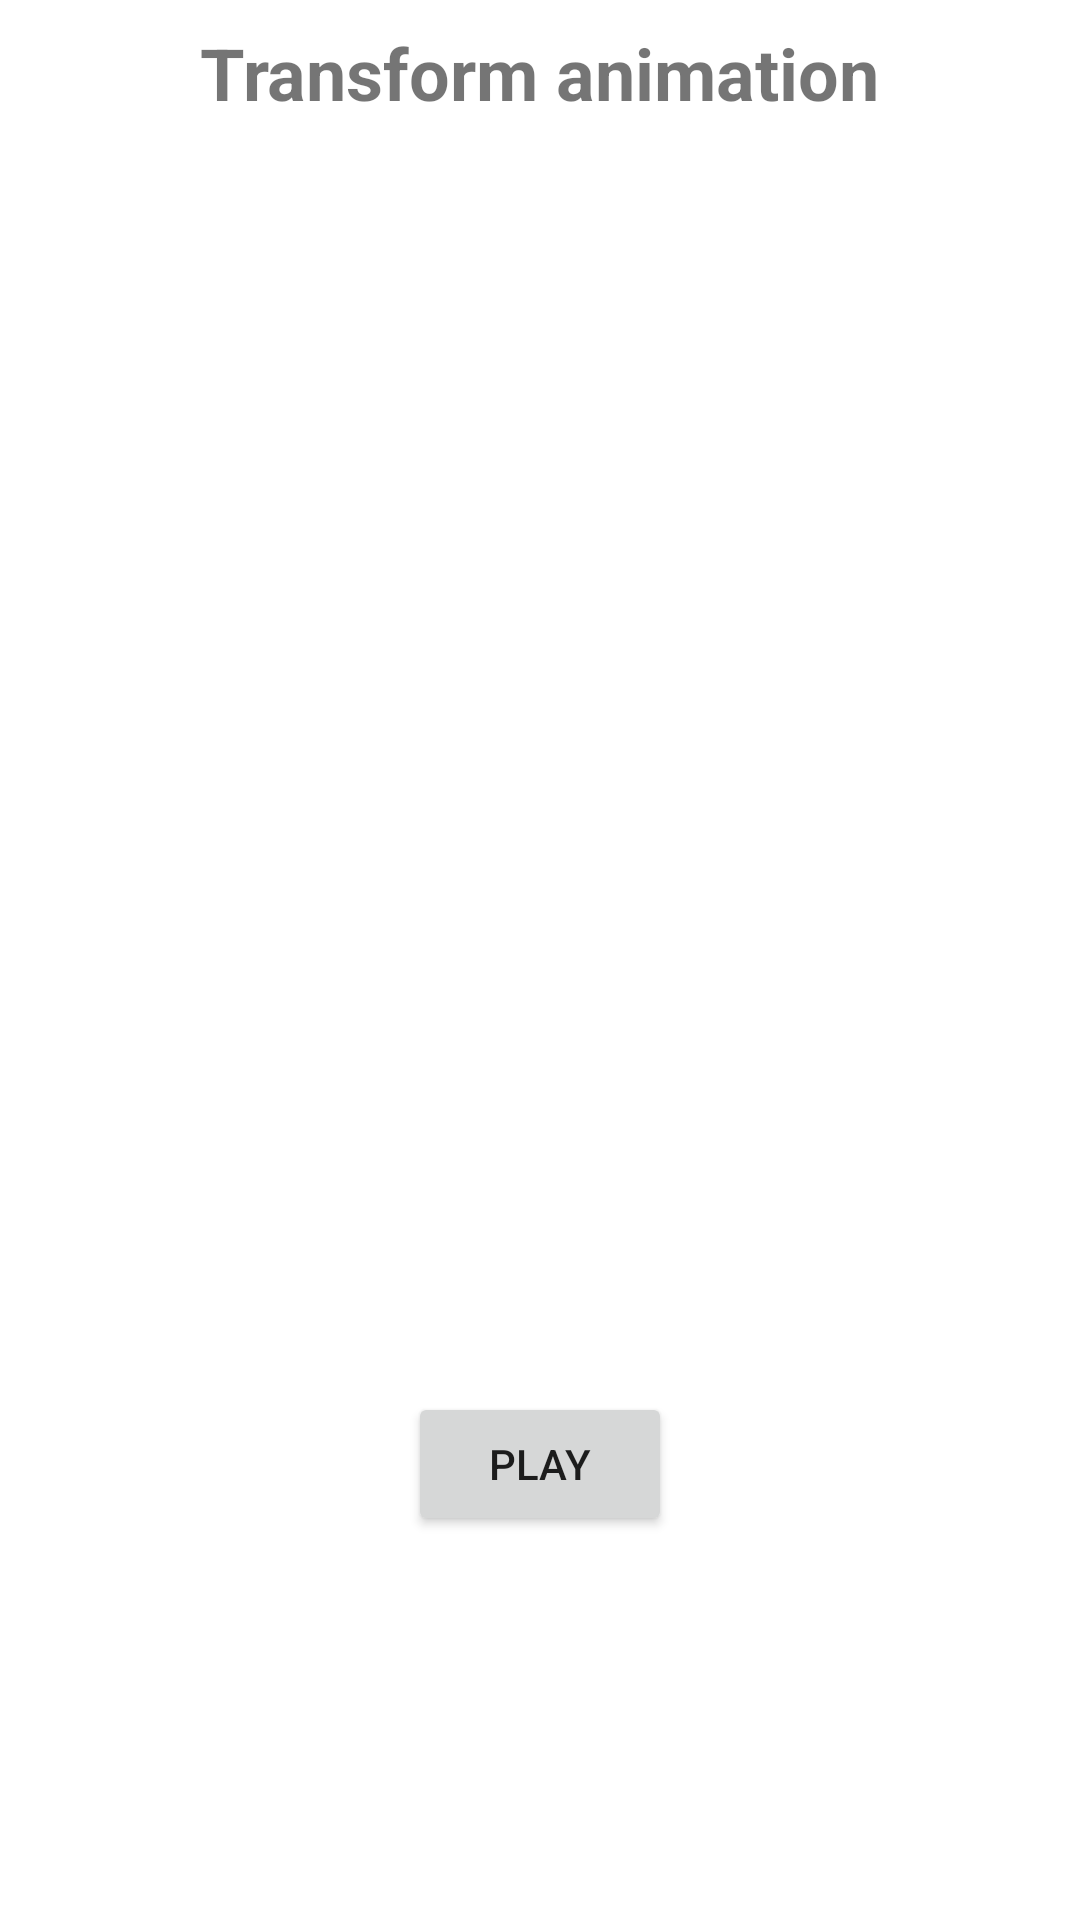

Reconstruct the res/layout file that produces this screen, plus the resources it refers to.
<!-- AndroidManifest.xml: application theme Theme.Lab12_ -->
<!-- res/layout/fragment_home.xml -->
<?xml version="1.0" encoding="utf-8"?>
<androidx.constraintlayout.widget.ConstraintLayout xmlns:android="http://schemas.android.com/apk/res/android"
xmlns:app="http://schemas.android.com/apk/res-auto"
xmlns:tools="http://schemas.android.com/tools"
android:layout_width="match_parent"
android:layout_height="match_parent"
tools:context=".ui.home.HomeFragment">
    <ImageView
    android:id="@+id/imageView"
    android:layout_width="wrap_content"
    android:layout_height="wrap_content"
    app:layout_constraintBottom_toBottomOf="parent"
    app:layout_constraintEnd_toEndOf="parent"
    app:layout_constraintStart_toStartOf="parent"
    app:layout_constraintTop_toTopOf="parent"
    tools:srcCompat="@tools:sample/backgrounds/scenic" />
    <ImageView
    android:id="@+id/circleI"
    android:layout_width="wrap_content"
    android:layout_height="wrap_content"
    app:layout_constraintBottom_toBottomOf="parent"
    app:layout_constraintEnd_toEndOf="parent"
    app:layout_constraintStart_toStartOf="parent"
    app:layout_constraintTop_toTopOf="parent"
    tools:srcCompat="@tools:sample/backgrounds/scenic" />

    <TextView
        android:id="@+id/textView"
        android:layout_width="wrap_content"
        android:layout_height="wrap_content"
        android:layout_marginTop="8dp"
        android:text="Transform animation"
        android:textSize="24sp"
        android:textStyle="bold"
        app:layout_constraintEnd_toEndOf="parent"
        app:layout_constraintStart_toStartOf="parent"
        app:layout_constraintTop_toTopOf="parent" />

    <Button
        android:id="@+id/playB"
        android:layout_width="wrap_content"
        android:layout_height="wrap_content"
        android:layout_marginBottom="128dp"
        android:text="play"
        app:layout_constraintBottom_toBottomOf="parent"
        app:layout_constraintEnd_toEndOf="parent"
        app:layout_constraintStart_toStartOf="parent" />
</androidx.constraintlayout.widget.ConstraintLayout>
<!-- resources referenced by this layout -->
<resources>
  <style name="Theme.Lab12_" parent="Theme.MaterialComponents.DayNight.DarkActionBar">
          
          <item name="colorPrimary">@color/purple_500</item>
          <item name="colorPrimaryVariant">@color/purple_700</item>
          <item name="colorOnPrimary">@color/white</item>
          
          <item name="colorSecondary">@color/teal_200</item>
          <item name="colorSecondaryVariant">@color/teal_700</item>
          <item name="colorOnSecondary">@color/black</item>
          
          <item name="android:statusBarColor">?attr/colorPrimaryVariant</item>
          
      </style>
  <!-- not gathered from this repository: default colours our renderer supplied (Android Studio template values) -->
  <color name="purple_500">#FF6200EE</color>
  <color name="purple_700">#FF3700B3</color>
  <color name="teal_200">#FF03DAC5</color>
  <color name="teal_700">#FF018786</color>
  <color name="black">#FF000000</color>
  <color name="white">#FFFFFFFF</color>
</resources>
